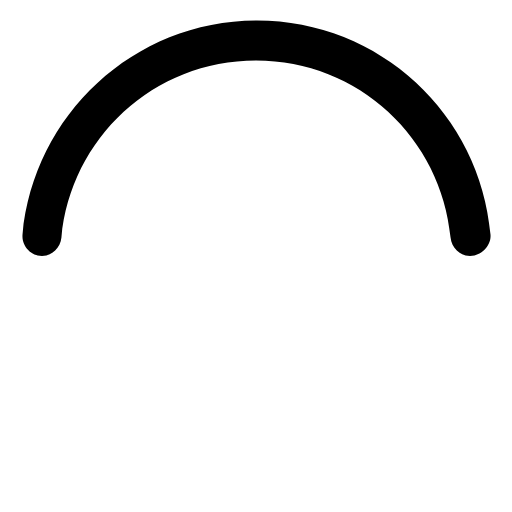
t = 0.00 s
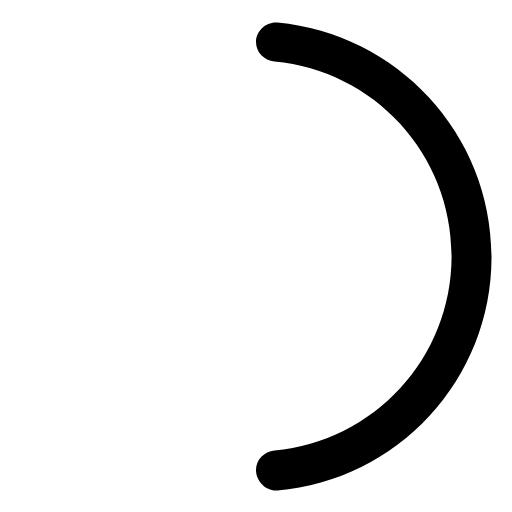
t = 0.25 s
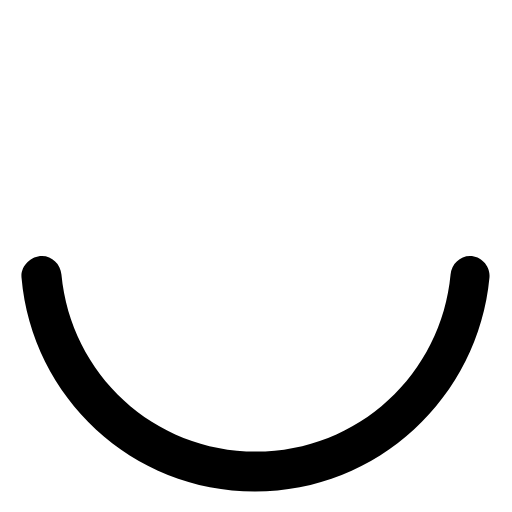
t = 0.50 s
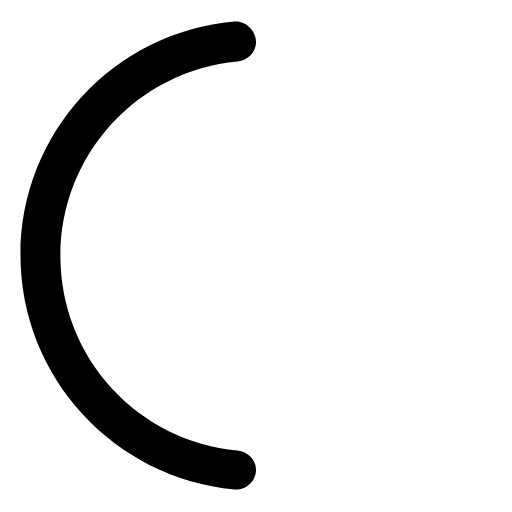
t = 0.75 s

The animated SVG that drew these frames (rendered in a browser with its animation timeline set to each time). Animation: 1 SMIL element (animateTransform=1); one cycle of 1.00 s, repeats indefinitely.

<?xml version="1.0" encoding="utf-8"?>
<!-- Generator: Adobe Illustrator 23.0.1, SVG Export Plug-In . SVG Version: 6.00 Build 0) -->
<svg version="1.1" id="svgSlim" xmlns="http://www.w3.org/2000/svg" xmlns:xlink="http://www.w3.org/1999/xlink" x="0px" y="0px" viewBox="25 25 50 50" xml:space="preserve">
	<style type="text/css">
		.slimPath{fill:url(#slimGradient);}
	</style>
	<linearGradient id="slimGradient" gradientUnits="userSpaceOnUse" x1="27.093" y1="782.5" x2="72.8076" y2="782.5" gradientTransform="matrix(1 0 0 1 0 -744)">
		<stop offset="0" />
		<stop offset="1" />
	</linearGradient>
	<path class="slimPath" d="M29.1,50c1,0,1.8-0.8,1.9-1.8c0.9-9.7,9-17.3,19-17.3s18.1,7.6,19,17.3c0.1,1,0.9,1.8,1.9,1.8l0,0
	c1.1,0,2.1-1,2-2.1C71.9,36.2,62.1,27,50.1,27s-21.8,9.2-22.9,20.9C27.1,49,28,50,29.1,50L29.1,50z">
		<animateTransform accumulate="none" additive="replace" attributeName="transform" attributeType="XML" calcMode="linear" dur="1s" fill="remove" from="0 50 50" repeatCount="indefinite" restart="always" to="360 50 50" type="rotate">
		</animateTransform>
	</path>
</svg>
